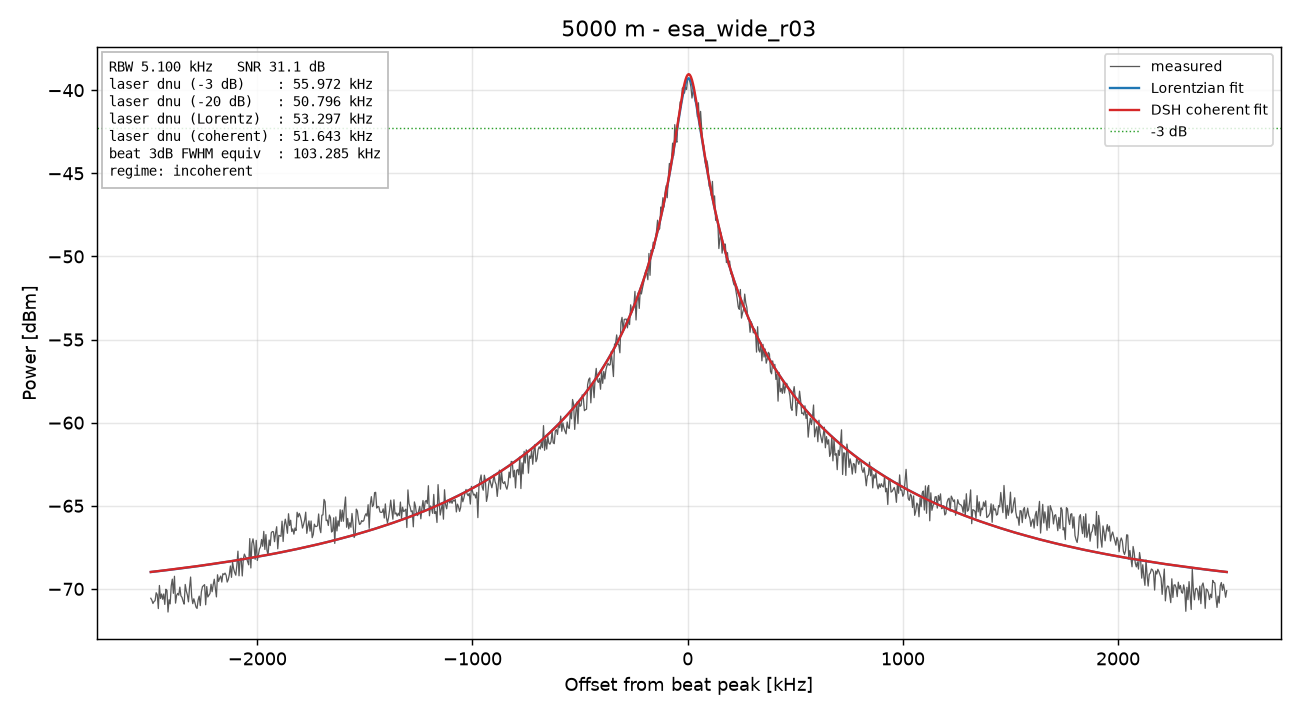

The table this chart was drawn from, first rows:
freq_Hz, power_dBm
77500000, -70.56
77505000, -70.68
77510000, -70.88
77515000, -70.76
77520000, -70.71
77525000, -70.23
77530000, -70.34
77535000, -71.18
77540000, -69.79
77545000, -70.58
77550000, -70.31
77555000, -70.62
77560000, -70.31
77565000, -70.93
77570000, -70.02
77575000, -70.09
77580000, -71.39
77585000, -70.65
77590000, -70.9
77595000, -69.82
77600000, -69.41
77605000, -70.27
77610000, -69.24
77615000, -70.86
77620000, -70.39
77625000, -70.27
77630000, -70.38
77635000, -69.89
77640000, -70.42
77645000, -70.51
77650000, -70.74
77655000, -70.92
77660000, -69.73
77665000, -70.12
77670000, -70.36
77675000, -70.78
77680000, -69.92
77685000, -69.29
77690000, -70.46
77695000, -70.89
77700000, -70.59
77705000, -70.82
77710000, -71.09
77715000, -71.18
77720000, -70.66
77725000, -70.43
77730000, -71.01
77735000, -70.18
77740000, -69.87
77745000, -69.81
77750000, -69.74
77755000, -70.96
77760000, -69.86
77765000, -70.49
77770000, -70.38
77775000, -70.28
77780000, -69.72
77785000, -70.17
77790000, -69.76
77795000, -69.42
... 941 more rows
